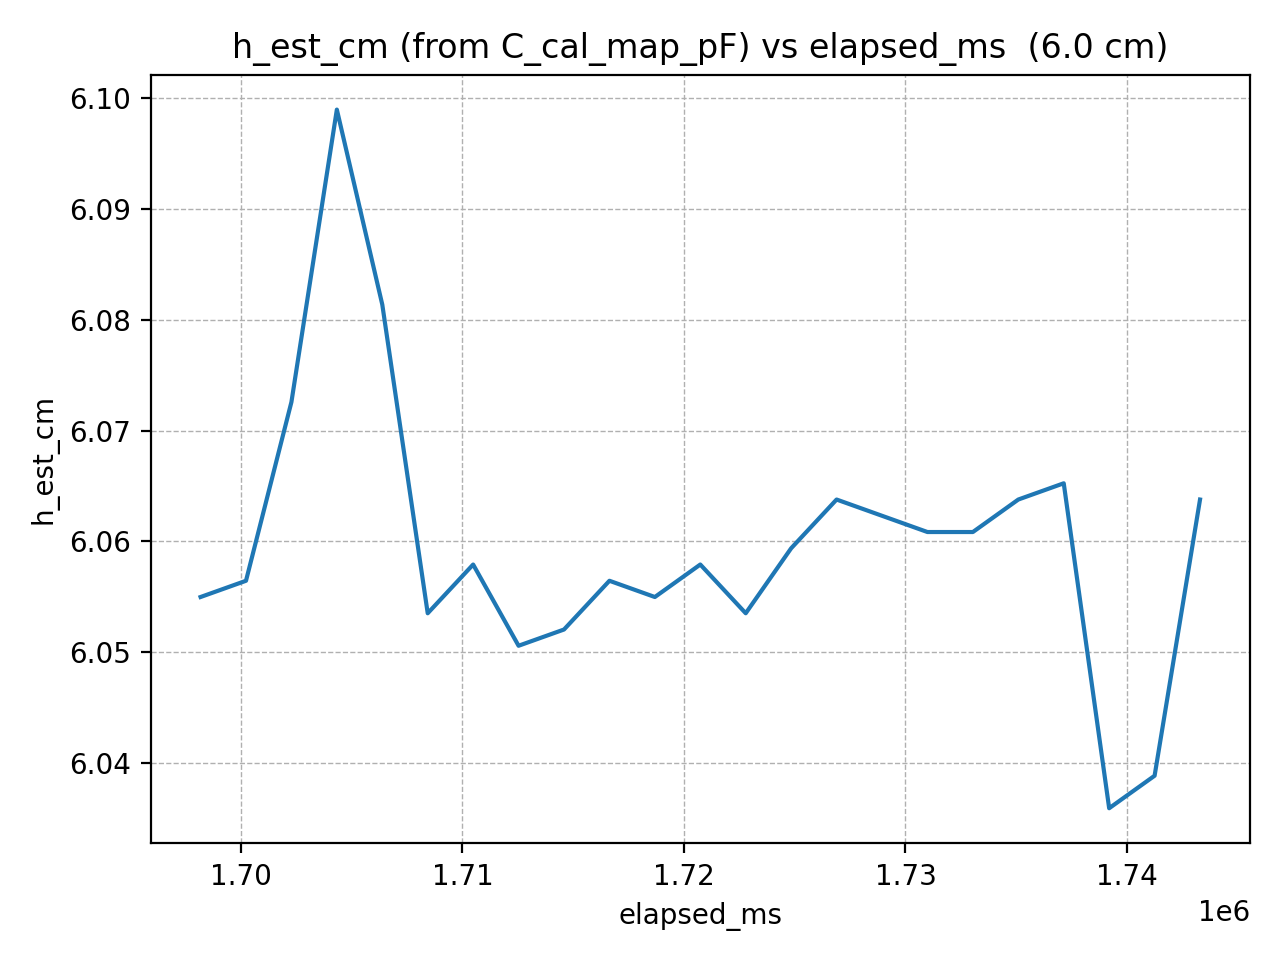

The table this chart was drawn from, first rows:
elapsed_ms, h_est_cm
1698177, 6.055
1700228, 6.056
1702279, 6.073
1704330, 6.099
1706381, 6.081
1708432, 6.054
1710483, 6.058
1712534, 6.051
1714585, 6.052
1716636, 6.056
1718687, 6.055
1720738, 6.058
1722789, 6.054
1724840, 6.059
1726891, 6.064
1728942, 6.062
1730993, 6.061
1733044, 6.061
1735095, 6.064
1737146, 6.065
1739197, 6.036
1741248, 6.039
1743299, 6.064
